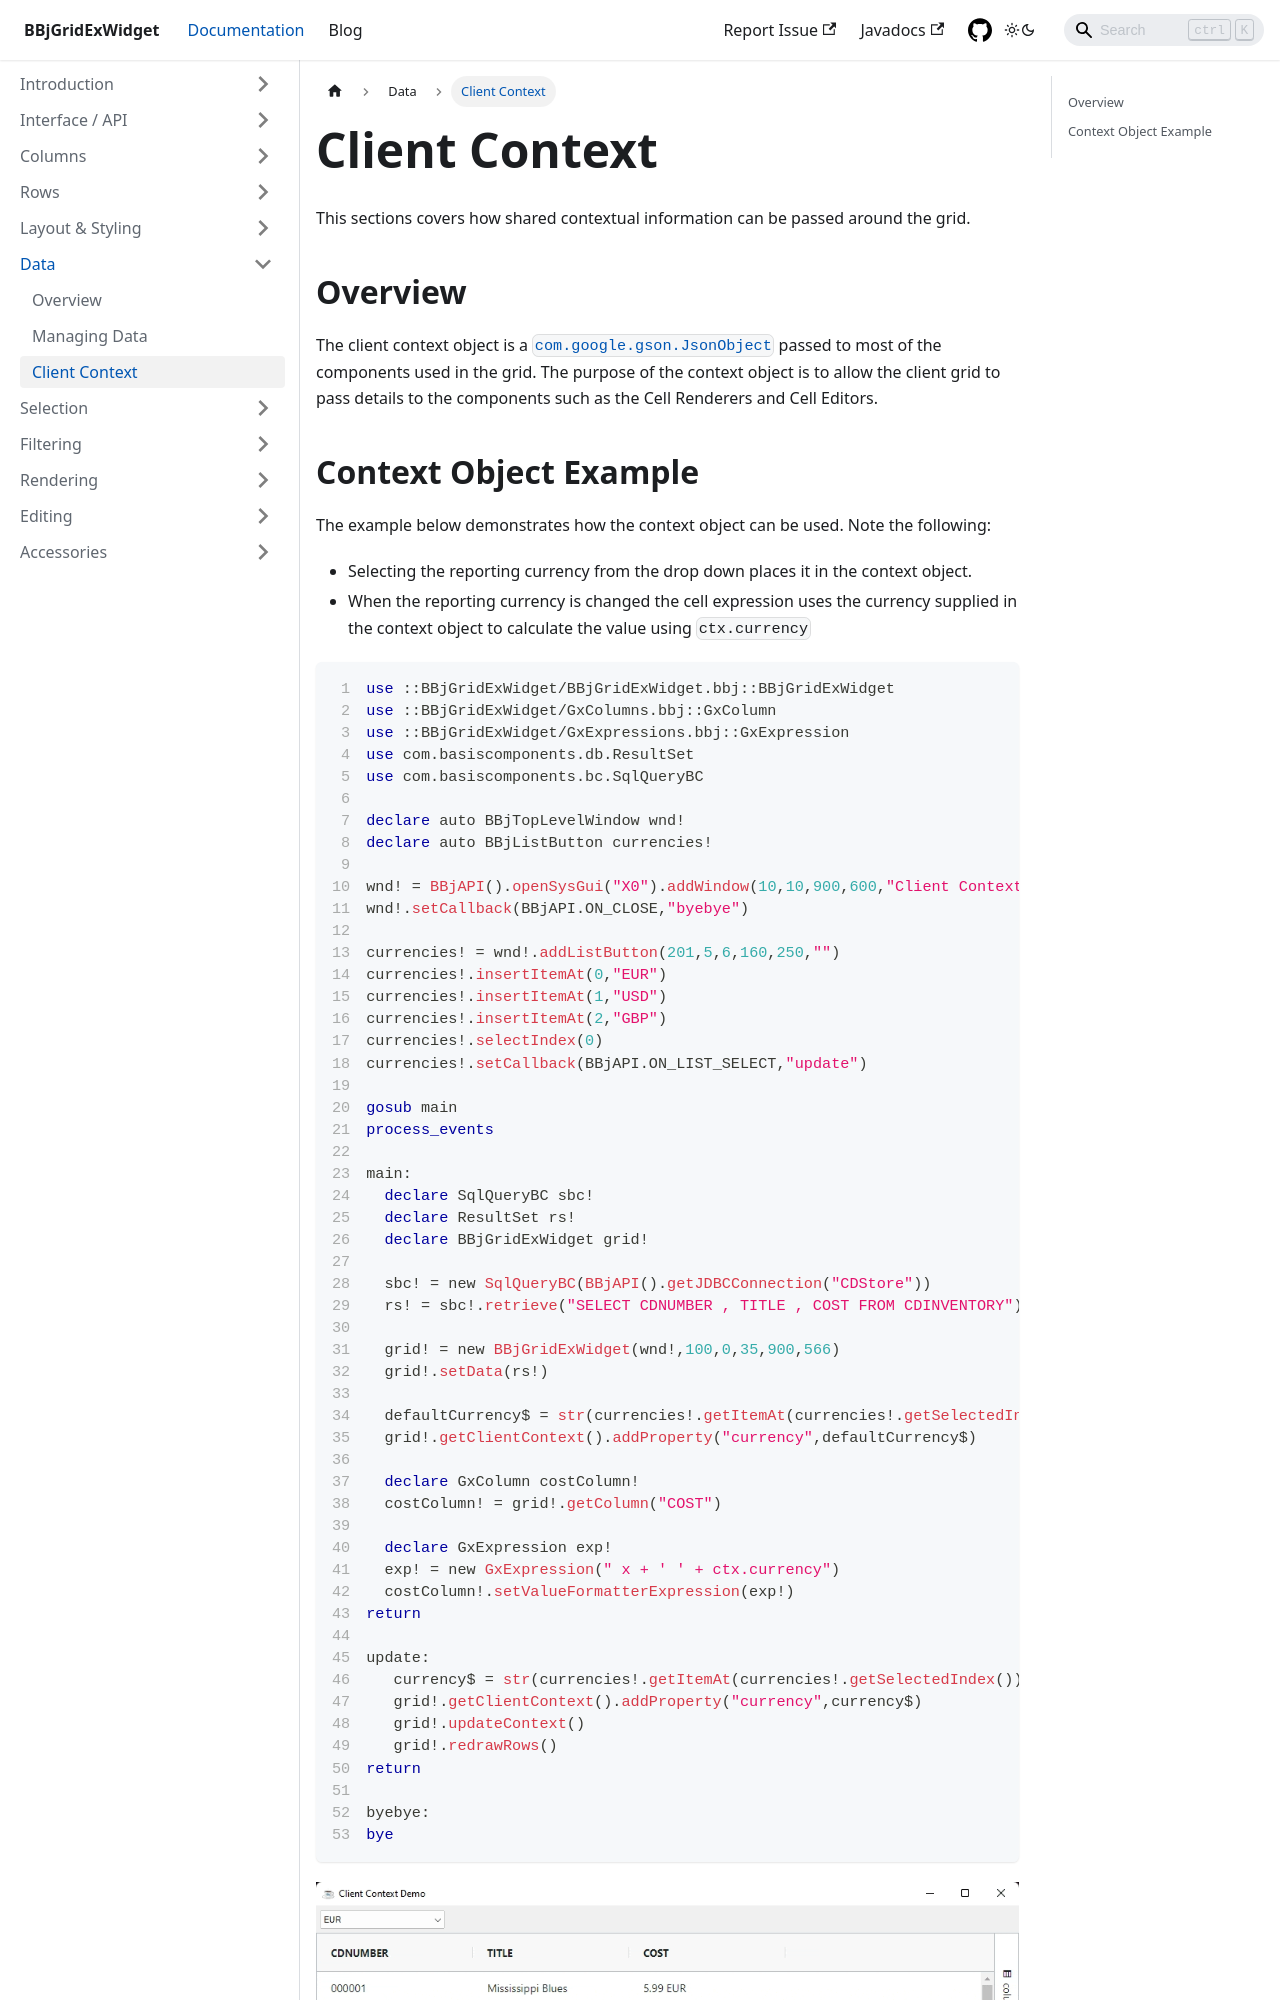

repository: BBj-Plugins/BBjGridExWidget · page: docs/data/client-context.html · generator: docusaurus

---
sidebar_position: 3
title: Client Context
---

This sections covers how shared contextual information can be passed around the grid.

## Overview

The client context object is a [`com.google.gson.JsonObject`](https://www.javadoc.io/doc/com.google.code.gson/gson/2.8.5/com/google/gson/JsonObject.html) passed to most of the components used in the grid. The purpose of the context object is to allow the client grid to pass details to the components such as the Cell Renderers and Cell Editors.
